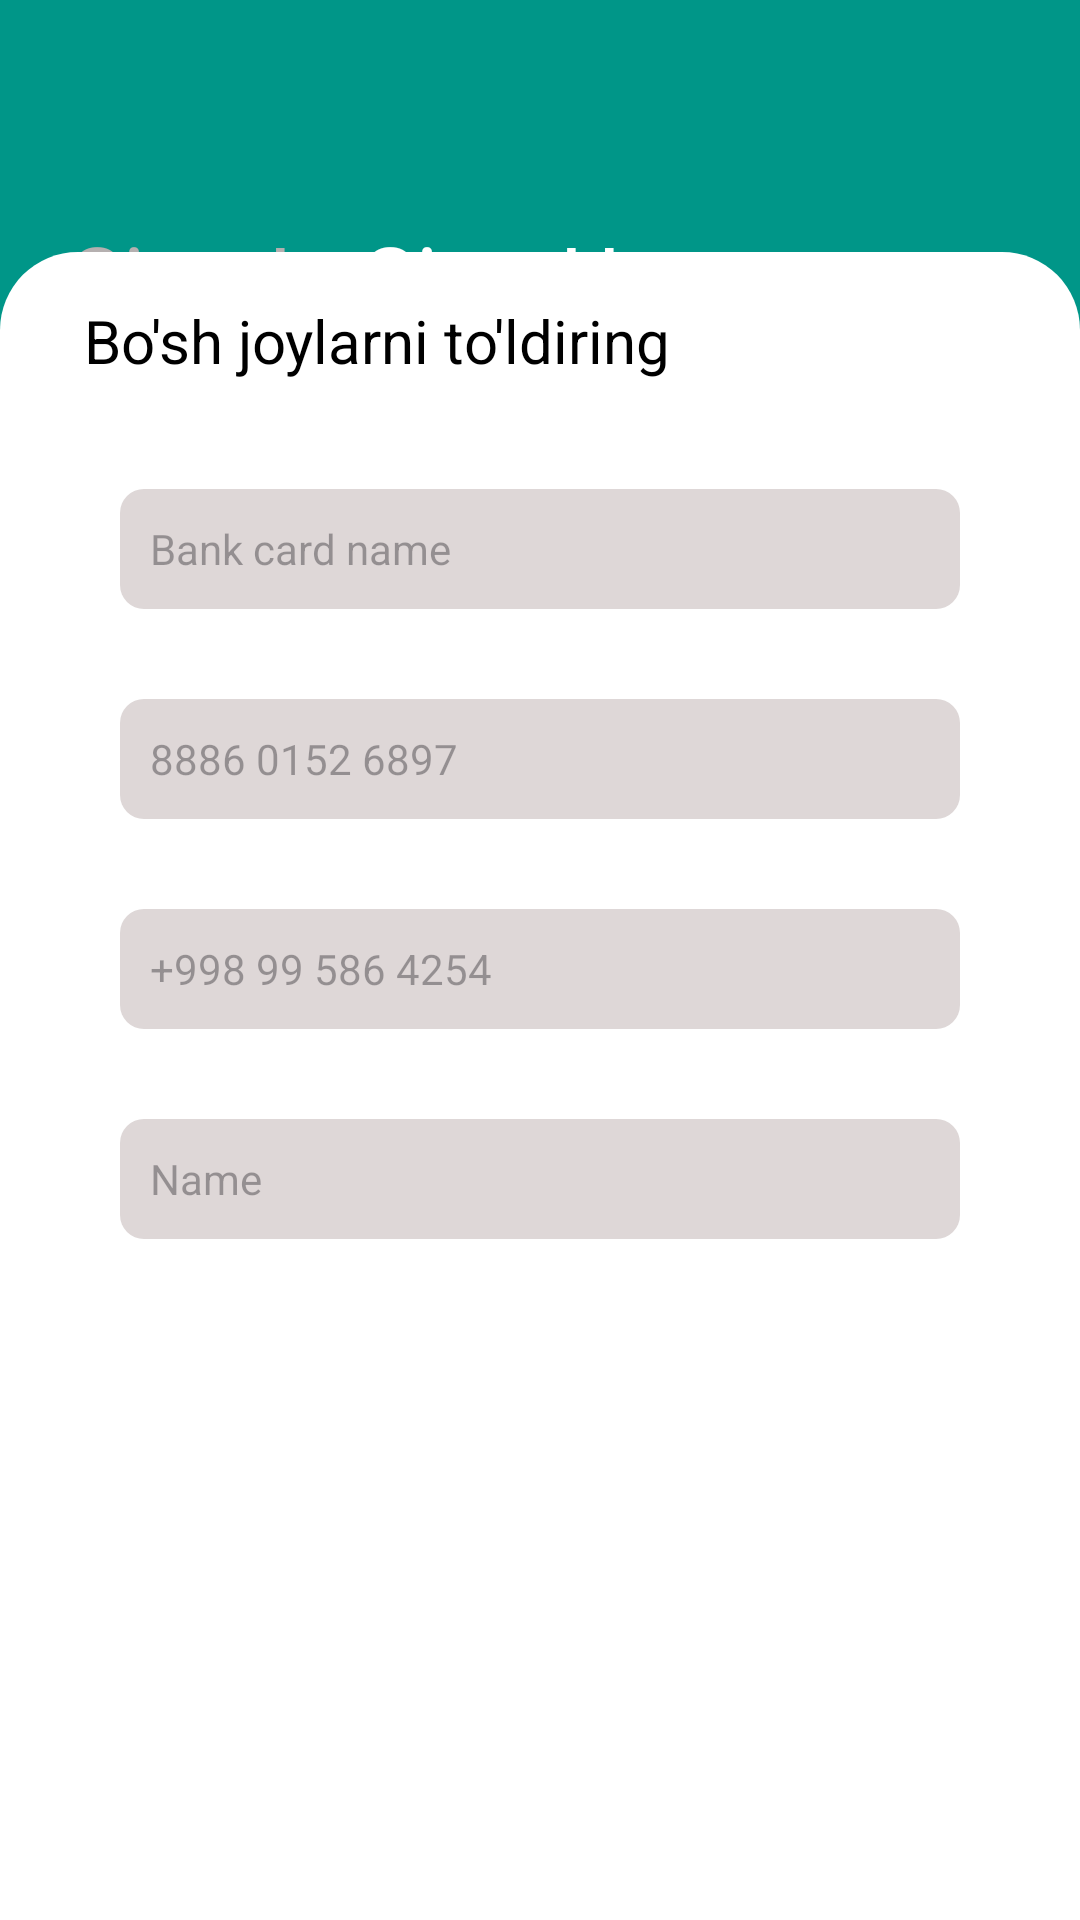

Produce the Android XML layout that renders to this screen, including the resource entries it uses.
<!-- AndroidManifest.xml: application theme Theme.Bank3App -->
<!-- res/layout/activity_sign_up.xml -->
<?xml version="1.0" encoding="utf-8"?>
<androidx.constraintlayout.widget.ConstraintLayout xmlns:android="http://schemas.android.com/apk/res/android"
    xmlns:app="http://schemas.android.com/apk/res-auto"
    xmlns:tools="http://schemas.android.com/tools"
    android:layout_width="match_parent"
    android:layout_height="match_parent"
    android:background="#009688"
    tools:context=".sign_in.SignUpActivity">


    <ImageView
        android:id="@+id/backimgUp"
        android:layout_width="wrap_content"
        android:layout_height="wrap_content"
        android:layout_marginStart="28dp"
        android:layout_marginTop="36dp"
        android:src="@drawable/arrow"
        app:layout_constraintStart_toStartOf="parent"
        app:layout_constraintTop_toTopOf="parent"
        app:tint="@color/white" />

    <TextView
        android:id="@+id/SignIntxt"
        android:layout_width="wrap_content"
        android:layout_height="wrap_content"
        android:layout_marginTop="72dp"
        android:text="Sign In"
        android:textColor="#B5B0B0"
        android:textSize="30sp"
        android:textStyle="normal"
        app:layout_constraintEnd_toEndOf="parent"
        app:layout_constraintHorizontal_bias="0.087"
        app:layout_constraintStart_toStartOf="parent"
        app:layout_constraintTop_toTopOf="parent" />

    <TextView
        android:id="@+id/textView2"
        android:layout_width="wrap_content"
        android:layout_height="wrap_content"
        android:layout_marginTop="72dp"
        android:text="Sign Up"
        android:textColor="@color/white"
        android:textSize="30sp"
        android:textStyle="normal"
        app:layout_constraintEnd_toEndOf="parent"
        app:layout_constraintHorizontal_bias="0.469"
        app:layout_constraintStart_toStartOf="parent"
        app:layout_constraintTop_toTopOf="parent" />

    <androidx.constraintlayout.widget.ConstraintLayout
        android:layout_width="match_parent"
        android:layout_height="556dp"
        android:orientation="vertical"
        android:background="@drawable/background_shape"
        app:layout_constraintBottom_toBottomOf="parent"
        app:layout_constraintEnd_toEndOf="parent"
        app:layout_constraintHorizontal_bias="0.333"
        app:layout_constraintStart_toStartOf="parent"
        app:layout_constraintTop_toBottomOf="@+id/textView2"
        app:layout_constraintVertical_bias="1.0">

        <TextView
            android:id="@+id/textView"
            android:layout_width="wrap_content"
            android:layout_height="wrap_content"
            android:layout_marginTop="16dp"
            android:text="Bo'sh joylarni to'ldiring"
            android:textColor="@color/black"
            android:textSize="20sp"
            android:textStyle="normal"
            app:layout_constraintEnd_toEndOf="parent"
            app:layout_constraintHorizontal_bias="0.171"
            app:layout_constraintStart_toStartOf="parent"
            app:layout_constraintTop_toTopOf="parent" />

        <EditText
            android:id="@+id/editText"
            android:layout_width="match_parent"
            android:layout_height="40dp"
            android:layout_marginStart="40dp"
            android:layout_marginTop="36dp"
            android:layout_marginEnd="40dp"
            android:background="@drawable/edittext_background"
            android:hint="Bank card name"
            android:inputType="textPersonName"
            android:paddingStart="10dp"
            android:textColor="@color/black"
            android:textSize="14sp"
            android:textStyle="normal"
            app:layout_constraintEnd_toEndOf="parent"
            app:layout_constraintHorizontal_bias="0.406"
            app:layout_constraintStart_toStartOf="parent"
            app:layout_constraintTop_toBottomOf="@+id/textView" />

        <EditText
            android:id="@+id/editText2"
            android:layout_width="match_parent"
            android:layout_height="40dp"
            android:layout_marginStart="40dp"
            android:layout_marginTop="30dp"
            android:layout_marginEnd="40dp"
            android:background="@drawable/edittext_background"
            android:hint="8886 0152 6897"
            android:inputType="number"
            android:paddingStart="10dp"
            android:textColor="@color/black"
            android:textSize="14sp"
            android:textStyle="normal"
            app:layout_constraintEnd_toEndOf="parent"
            app:layout_constraintHorizontal_bias="0.406"
            app:layout_constraintStart_toStartOf="parent"
            app:layout_constraintTop_toBottomOf="@+id/editText" />

        <EditText
            android:id="@+id/editText3"
            android:layout_width="match_parent"
            android:layout_height="40dp"
            android:layout_marginStart="40dp"
            android:layout_marginTop="30dp"
            android:layout_marginEnd="40dp"
            android:background="@drawable/edittext_background"
            android:hint="+998 99 586 4254"
            android:inputType="number"
            android:paddingStart="10dp"
            android:textColor="@color/black"
            android:textSize="14sp"
            android:textStyle="normal"
            app:layout_constraintEnd_toEndOf="parent"
            app:layout_constraintHorizontal_bias="0.406"
            app:layout_constraintStart_toStartOf="parent"
            app:layout_constraintTop_toBottomOf="@+id/editText2" />

        <EditText
            android:id="@+id/editText4"
            android:layout_width="match_parent"
            android:layout_height="40dp"
            android:layout_marginStart="40dp"
            android:layout_marginTop="30dp"
            android:layout_marginEnd="40dp"
            android:background="@drawable/edittext_background"
            android:hint="Name"
            android:inputType="textPersonName"
            android:paddingStart="10dp"
            android:textColor="@color/black"
            android:textSize="14sp"
            android:textStyle="normal"
            app:layout_constraintEnd_toEndOf="parent"
            app:layout_constraintHorizontal_bias="0.406"
            app:layout_constraintStart_toStartOf="parent"
            app:layout_constraintTop_toBottomOf="@+id/editText3" />

        <ImageView
            android:layout_width="50dp"
            android:layout_height="50dp"
            android:src="@drawable/baseline_arrow_circle_right_24"
            app:layout_constraintBottom_toBottomOf="parent"
            app:layout_constraintEnd_toEndOf="parent"
            app:layout_constraintHorizontal_bias="0.889"
            app:layout_constraintStart_toStartOf="parent"
            app:layout_constraintTop_toBottomOf="@+id/editText4"
            app:layout_constraintVertical_bias="0.784"
            app:tint="#009688" />

    </androidx.constraintlayout.widget.ConstraintLayout>

</androidx.constraintlayout.widget.ConstraintLayout>
<!-- resources referenced by this layout -->
<resources>
  <color name="black">#FF000000</color>
  <color name="white">#FFFFFFFF</color>
  <!-- drawable background_shape (drawable) -->
  <?xml version="1.0" encoding="utf-8"?>
  <shape xmlns:android="http://schemas.android.com/apk/res/android">
      <solid android:color="@color/white" />
  
      <corners
          android:topLeftRadius="26dp"
          android:topRightRadius="26dp" />
  
  </shape>
  <!-- drawable edittext_background (drawable) -->
  <?xml version="1.0" encoding="utf-8"?>
  <shape xmlns:android="http://schemas.android.com/apk/res/android">
  
      <solid android:color="#DED7D7"/>
  
      <corners android:radius="8dp"/>
  
  </shape>
  <style name="Theme.Bank3App" parent="Base.Theme.Bank3App" />
  <style name="Base.Theme.Bank3App" parent="Theme.Material3.DayNight.NoActionBar">
          
          
      </style>
</resources>
